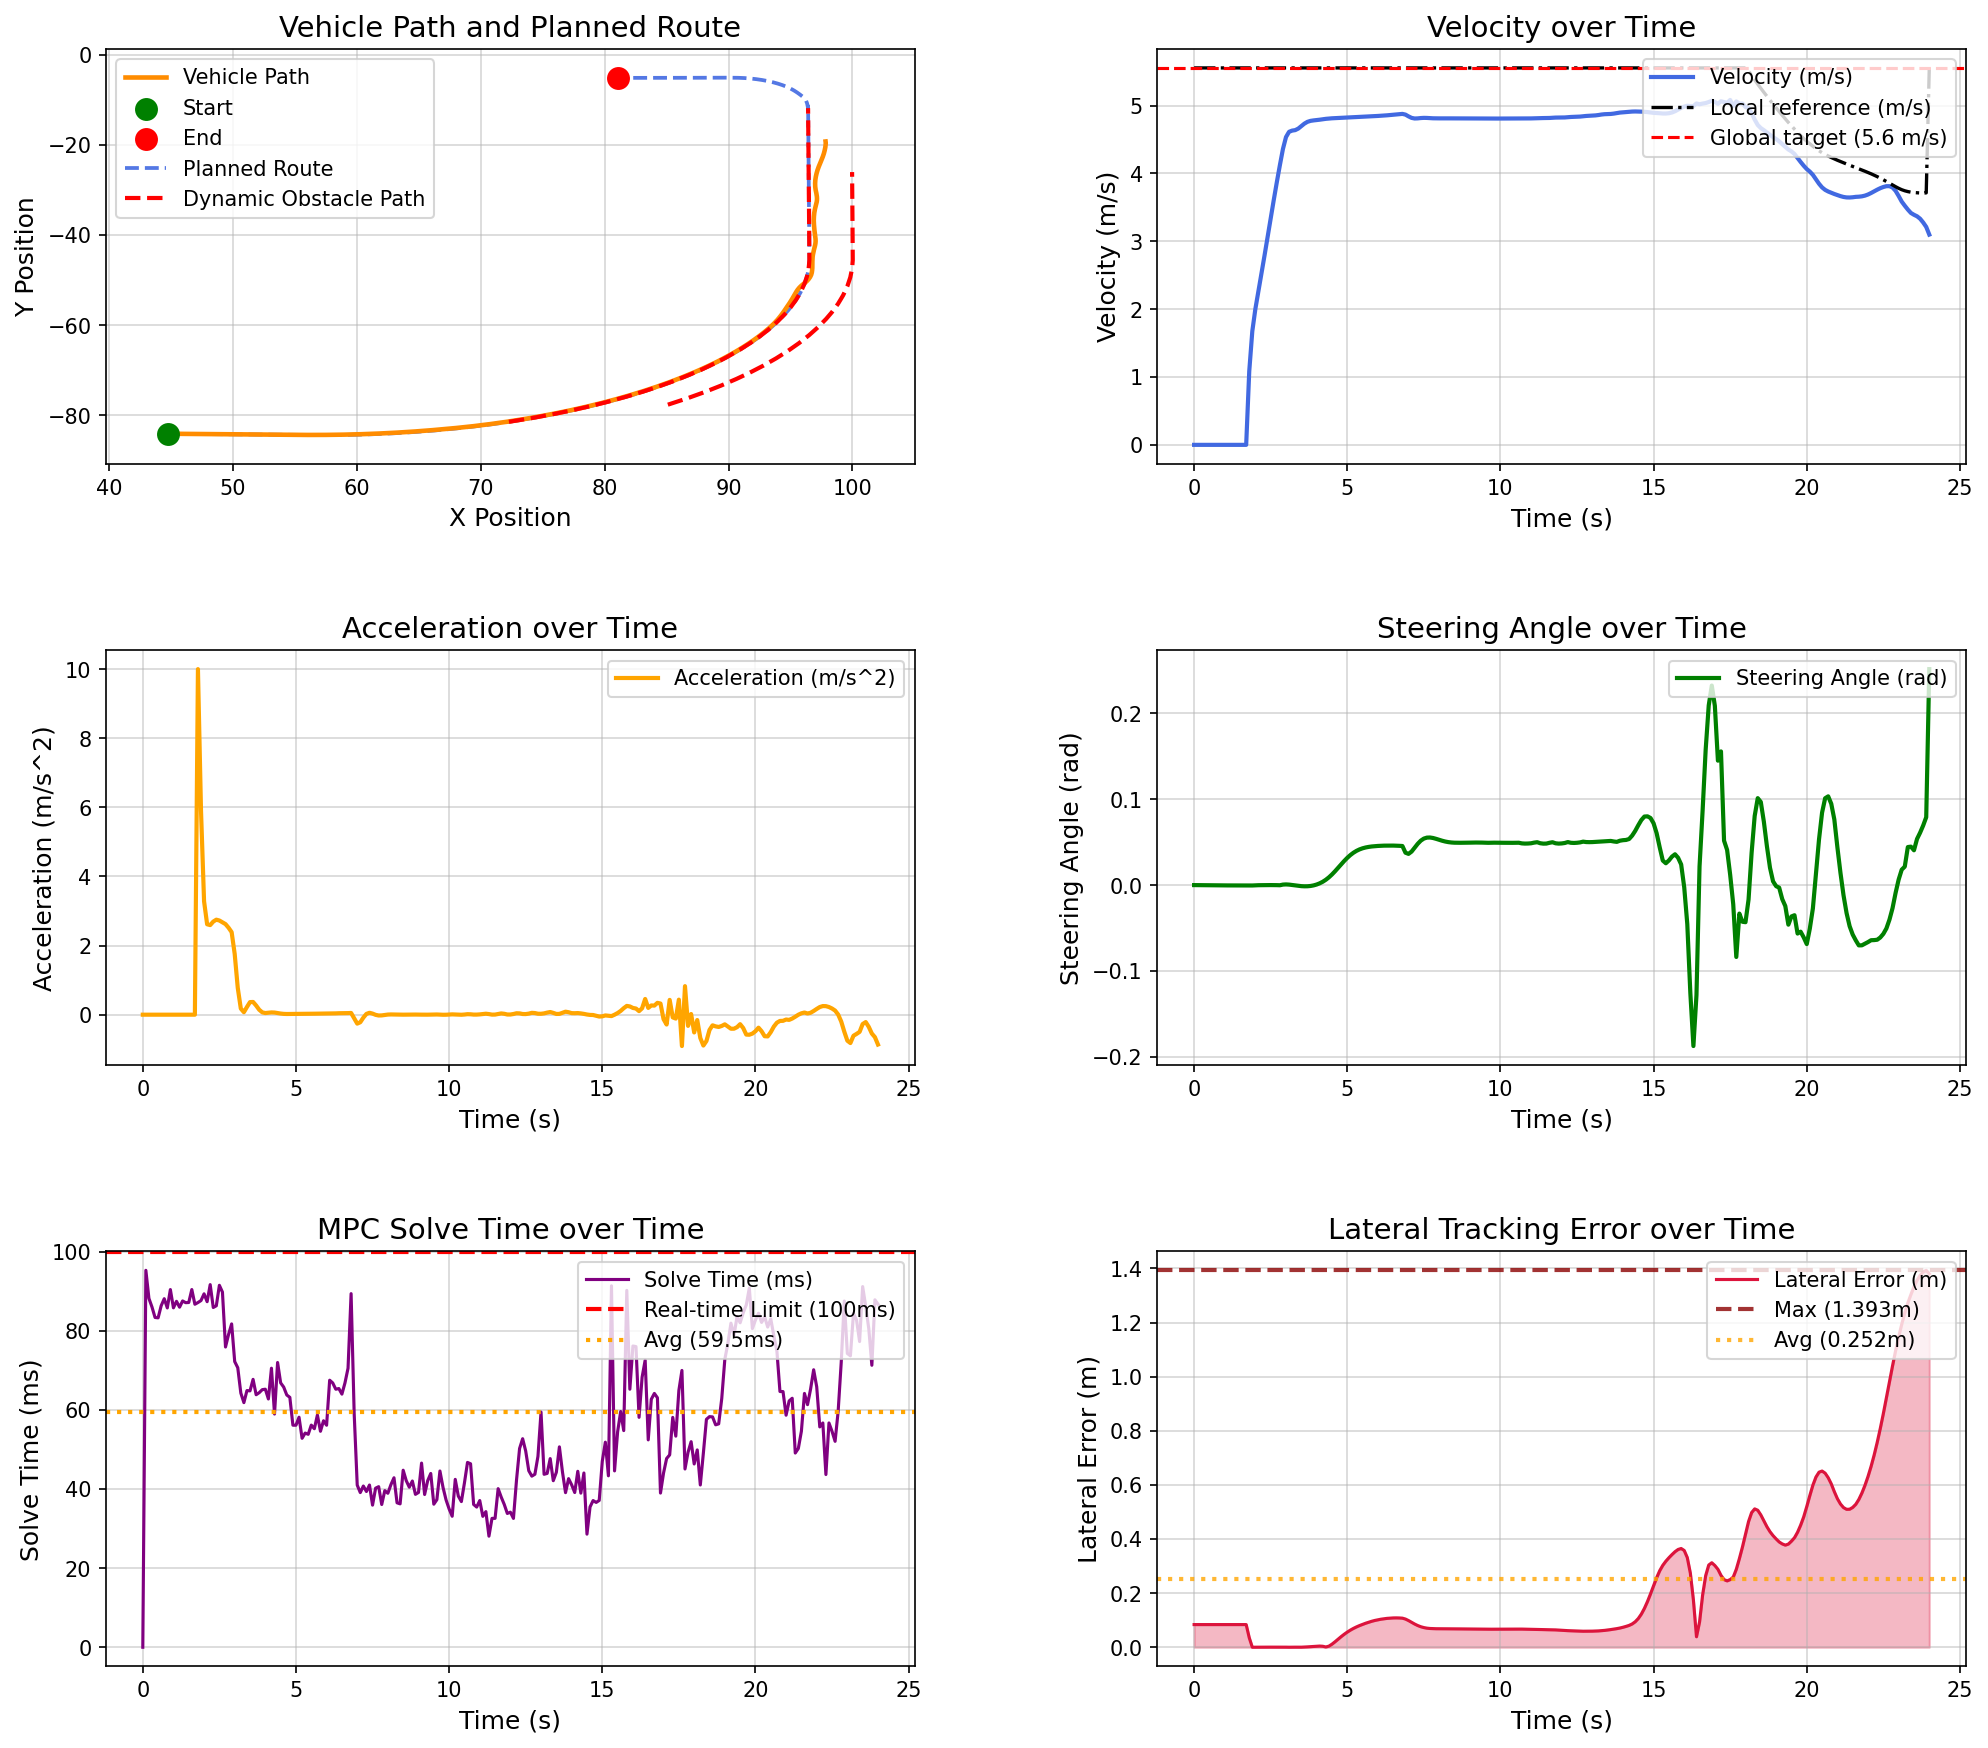

The file beside this chart, header and first rows:
场景, step, time, x, y, yaw, speed, ac, steer, solve_time, lat_error, min_obstacle_dist, 
opportunistic_lane_change_blocked_town05, 0, 0.000000, 44.78, -84.13, -1.444, 0.000000, 0.000000, 0.000000, 0.000000, 0.08375, , 
opportunistic_lane_change_blocked_town05, 1, 0.1, 44.78, -84.13, -1.444, 0.000000, -0.000000, -0.000043, 95.28, 0.08375, 18.78, 
opportunistic_lane_change_blocked_town05, 2, 0.2, 44.78, -84.13, -1.444, 0.000000, -0.000000, -0.000101, 88.17, 0.08375, 17.82, 
opportunistic_lane_change_blocked_town05, 3, 0.3, 44.78, -84.13, -1.444, 0.000000, 0.000000, -0.000153, 86, 0.08375, 17.85, 
opportunistic_lane_change_blocked_town05, 4, 0.4, 44.78, -84.13, -1.444, 0.000000, 0.000000, -0.000222, 83.36, 0.08375, 17.8, 
opportunistic_lane_change_blocked_town05, 5, 0.5, 44.78, -84.13, -1.444, 0.000000, 0.000000, -0.000266, 83.26, 0.08375, 17.7, 
opportunistic_lane_change_blocked_town05, 6, 0.6, 44.78, -84.13, -1.444, 0.000000, -0.000000, -0.000289, 86.32, 0.08375, 18.5, 
opportunistic_lane_change_blocked_town05, 7, 0.7, 44.78, -84.13, -1.444, 0.000000, -0.000000, -0.000308, 88.1, 0.08375, 18.86, 
opportunistic_lane_change_blocked_town05, 8, 0.8, 44.78, -84.13, -1.444, 0.000000, -0.000000, -0.000322, 85.77, 0.08375, 19.31, 
opportunistic_lane_change_blocked_town05, 9, 0.9, 44.78, -84.13, -1.444, 0.000000, 0.000000, -0.000339, 90.42, 0.08375, 19.24, 
opportunistic_lane_change_blocked_town05, 10, 1, 44.78, -84.13, -1.444, 0.000000, -0.000000, -0.000355, 85.8, 0.08375, 19.49, 
opportunistic_lane_change_blocked_town05, 11, 1.1, 44.78, -84.13, -1.444, 0.000000, 0.000000, -0.000371, 87.45, 0.08375, 19.59, 
opportunistic_lane_change_blocked_town05, 12, 1.2, 44.78, -84.13, -1.444, 0.000000, -0.000000, -0.000373, 85.95, 0.08375, 20.38, 
opportunistic_lane_change_blocked_town05, 13, 1.3, 44.78, -84.13, -1.444, 0.000000, 0.000000, -0.000379, 87.54, 0.08375, 20.54, 
opportunistic_lane_change_blocked_town05, 14, 1.4, 44.78, -84.13, -1.444, 0.000000, 0.000000, -0.000392, 87.1, 0.08375, 20.52, 
opportunistic_lane_change_blocked_town05, 15, 1.5, 44.78, -84.13, -1.444, 0.000000, -0.000000, -0.000394, 87.14, 0.08375, 20.85, 
opportunistic_lane_change_blocked_town05, 16, 1.6, 44.78, -84.13, -1.444, 0.000000, 0.000000, -0.000397, 90.42, 0.08375, 21.2, 
opportunistic_lane_change_blocked_town05, 17, 1.7, 44.78, -84.13, -1.444, 0.000000, 0.000000, -0.000399, 86.7, 0.08375, 21.49, 
opportunistic_lane_change_blocked_town05, 18, 1.8, 44.82, -84.13, -1.445, 1.084, 10, -0.000402, 87.13, 0.03514, 21.79, 
opportunistic_lane_change_blocked_town05, 19, 1.9, 44.97, -84.13, -1.455, 1.675, 5.908, -0.000451, 87.63, 0.000026, 22.19, 
opportunistic_lane_change_blocked_town05, 20, 2, 45.16, -84.14, -1.45, 2.003, 3.281, -0.000233, 89.34, 0.000142, 22.08, 
opportunistic_lane_change_blocked_town05, 21, 2.1, 45.37, -84.14, -1.451, 2.265, 2.616, -0.000127, 87.35, 0.000187, 22.09, 
opportunistic_lane_change_blocked_town05, 22, 2.2, 45.61, -84.15, -1.452, 2.524, 2.593, -0.000074, 91.66, 0.000226, 22.1, 
opportunistic_lane_change_blocked_town05, 23, 2.3, 45.88, -84.16, -1.452, 2.794, 2.694, -0.000029, 85.88, 0.000277, 22.03, 
opportunistic_lane_change_blocked_town05, 24, 2.4, 46.17, -84.16, -1.452, 3.068, 2.749, 0.000006, 86.32, 0.000323, 22, 
opportunistic_lane_change_blocked_town05, 25, 2.5, 46.49, -84.17, -1.452, 3.341, 2.725, 0.000018, 91.49, 0.000356, 21.98, 
opportunistic_lane_change_blocked_town05, 26, 2.6, 46.84, -84.18, -1.452, 3.608, 2.674, 0.000000, 89.77, 0.000399, 21.94, 
opportunistic_lane_change_blocked_town05, 27, 2.7, 47.22, -84.19, -1.452, 3.871, 2.621, -0.000057, 75.89, 0.000435, 21.89, 
opportunistic_lane_change_blocked_town05, 28, 2.8, 47.62, -84.2, -1.454, 4.122, 2.516, -0.000171, 79.08, 0.000533, 21.76, 
opportunistic_lane_change_blocked_town05, 29, 2.9, 48.04, -84.21, -1.448, 4.361, 2.389, 0.000589, 81.73, 0.000457, 22.09, 
opportunistic_lane_change_blocked_town05, 30, 3, 48.49, -84.22, -1.438, 4.537, 1.757, 0.000787, 72.21, 0.000237, 22.01, 
opportunistic_lane_change_blocked_town05, 31, 3.1, 48.95, -84.23, -1.429, 4.614, 0.7746, 0.000575, 70.66, 0.000030, 21.93, 
opportunistic_lane_change_blocked_town05, 32, 3.2, 49.41, -84.24, -1.426, 4.632, 0.1763, 0.000127, 64.25, 0.000240, 21.84, 
opportunistic_lane_change_blocked_town05, 33, 3.3, 49.87, -84.26, -1.43, 4.639, 0.07118, -0.000395, 61.83, 0.000276, 21.71, 
opportunistic_lane_change_blocked_town05, 34, 3.4, 50.34, -84.27, -1.441, 4.661, 0.2234, -0.000870, 64.88, 0.000123, 21.62, 
opportunistic_lane_change_blocked_town05, 35, 3.5, 50.81, -84.28, -1.457, 4.698, 0.3643, -0.001221, 64.8, 0.000191, 21.53, 
opportunistic_lane_change_blocked_town05, 36, 3.6, 51.28, -84.29, -1.476, 4.734, 0.3684, -0.001400, 67.72, 0.000676, 21.44, 
opportunistic_lane_change_blocked_town05, 37, 3.7, 51.75, -84.31, -1.496, 4.761, 0.2647, -0.001351, 63.83, 0.001359, 21.35, 
opportunistic_lane_change_blocked_town05, 38, 3.8, 52.23, -84.32, -1.512, 4.775, 0.1432, -0.001019, 64.35, 0.002193, 21.25, 
opportunistic_lane_change_blocked_town05, 39, 3.9, 52.71, -84.33, -1.519, 4.782, 0.06784, -0.000359, 65.11, 0.003110, 21.12, 
opportunistic_lane_change_blocked_town05, 40, 4, 53.19, -84.34, -1.513, 4.787, 0.0477, 0.000660, 65.23, 0.003958, 21.02, 
opportunistic_lane_change_blocked_town05, 41, 4.1, 53.66, -84.36, -1.488, 4.792, 0.05664, 0.002070, 62.75, 0.004308, 20.92, 
opportunistic_lane_change_blocked_town05, 42, 4.2, 54.14, -84.37, -1.437, 4.799, 0.06575, 0.003907, 70.54, 0.003568, 20.83, 
opportunistic_lane_change_blocked_town05, 43, 4.3, 54.62, -84.38, -1.354, 4.805, 0.06187, 0.006218, 58.95, 0.001009, 20.73, 
opportunistic_lane_change_blocked_town05, 44, 4.4, 55.11, -84.39, -1.232, 4.81, 0.04794, 0.009035, 71.98, 0.003973, 20.6, 
opportunistic_lane_change_blocked_town05, 45, 4.5, 55.59, -84.39, -1.063, 4.813, 0.03293, 0.01235, 66.83, 0.01127, 20.5, 
opportunistic_lane_change_blocked_town05, 46, 4.6, 56.07, -84.39, -0.8421, 4.815, 0.02333, 0.01608, 65.76, 0.02018, 20.4, 
opportunistic_lane_change_blocked_town05, 47, 4.7, 56.55, -84.39, -0.5642, 4.817, 0.02012, 0.02008, 63.76, 0.02977, 20.3, 
opportunistic_lane_change_blocked_town05, 48, 4.8, 57.03, -84.39, -0.2279, 4.819, 0.02074, 0.02415, 63.17, 0.03921, 20.2, 
opportunistic_lane_change_blocked_town05, 49, 4.9, 57.51, -84.38, 0.1653, 4.821, 0.02231, 0.02809, 56.13, 0.04797, 20.08, 
opportunistic_lane_change_blocked_town05, 50, 5, 57.99, -84.37, 0.6117, 4.823, 0.02324, 0.03173, 56.12, 0.05599, 19.97, 
opportunistic_lane_change_blocked_town05, 51, 5.1, 58.48, -84.35, 1.106, 4.825, 0.02346, 0.03494, 58.14, 0.06322, 19.87, 
opportunistic_lane_change_blocked_town05, 52, 5.2, 58.96, -84.33, 1.64, 4.827, 0.02371, 0.03765, 52.82, 0.06957, 19.76, 
opportunistic_lane_change_blocked_town05, 53, 5.3, 59.44, -84.3, 2.207, 4.829, 0.02444, 0.03985, 54.14, 0.07513, 19.65, 
opportunistic_lane_change_blocked_town05, 54, 5.4, 59.92, -84.27, 2.801, 4.832, 0.02557, 0.04157, 53.82, 0.08009, 19.53, 
opportunistic_lane_change_blocked_town05, 55, 5.5, 60.4, -84.23, 3.414, 4.834, 0.02697, 0.04286, 56.15, 0.0846, 19.41, 
opportunistic_lane_change_blocked_town05, 56, 5.6, 60.89, -84.18, 4.043, 4.836, 0.02841, 0.04381, 55.23, 0.08876, 19.3, 
opportunistic_lane_change_blocked_town05, 57, 5.7, 61.37, -84.13, 4.682, 4.839, 0.02973, 0.04449, 58.71, 0.09258, 19.19, 
opportunistic_lane_change_blocked_town05, 58, 5.8, 61.85, -84.08, 5.329, 4.842, 0.03121, 0.04499, 54.59, 0.09603, 19.07, 
opportunistic_lane_change_blocked_town05, 59, 5.9, 62.33, -84.02, 5.983, 4.845, 0.03299, 0.04535, 57.25, 0.09904, 18.95, 
... 181 more rows
